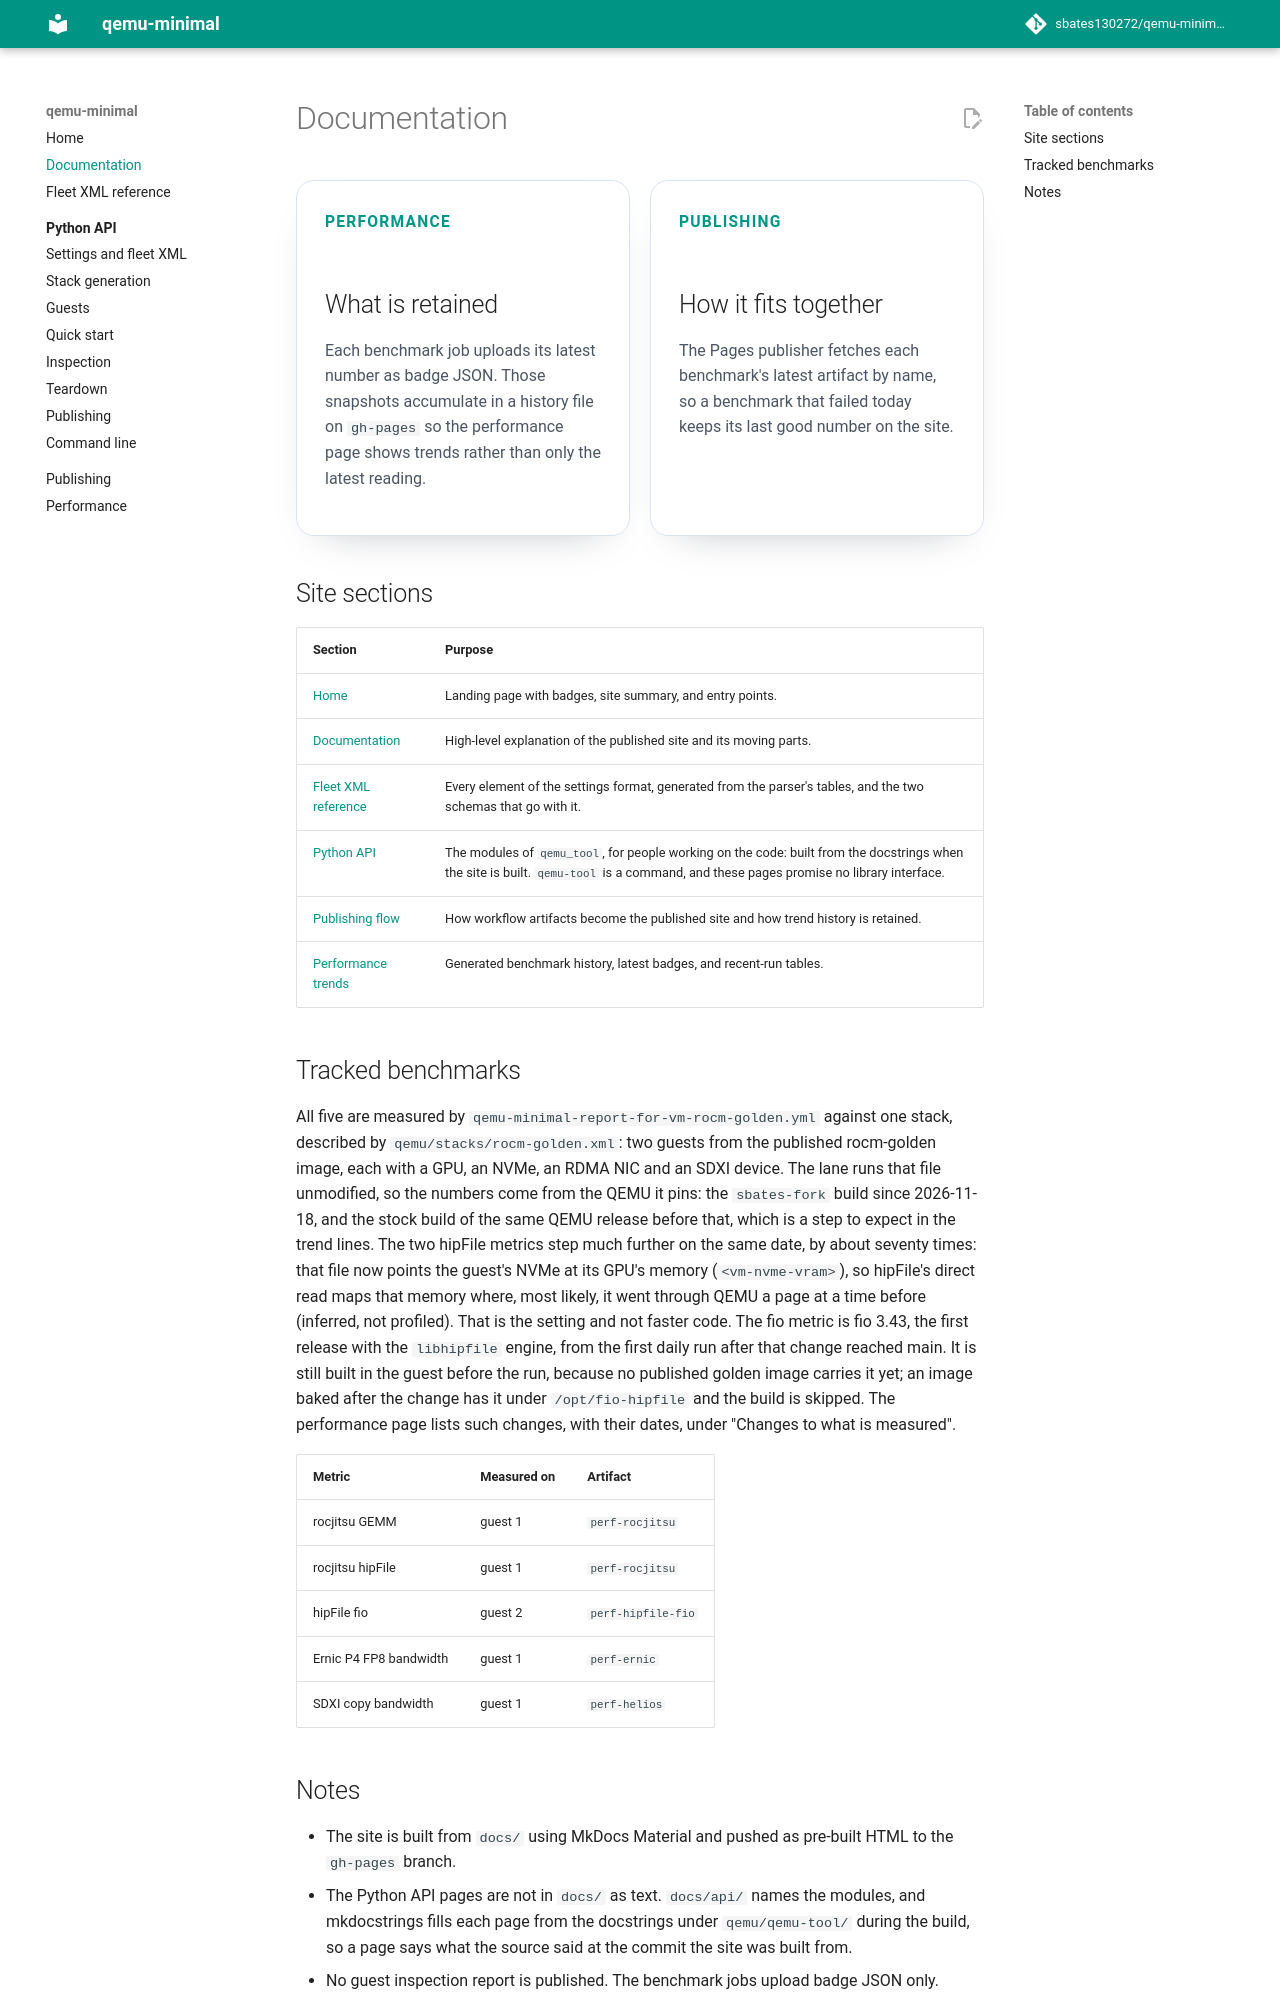

repository: sbates130272/qemu-minimal · page: documentation/index.html · generator: mkdocs

---
title: Documentation
---

<div class="doc-grid">
  <div class="doc-section">
    <span class="eyebrow">Performance</span>
    <h2>What is retained</h2>
    <p>
      Each benchmark job uploads its latest number as badge JSON. Those
      snapshots accumulate in a history file on <code>gh-pages</code> so the
      performance page shows trends rather than only the latest reading.
    </p>
  </div>
  <div class="doc-section">
    <span class="eyebrow">Publishing</span>
    <h2>How it fits together</h2>
    <p>
      The Pages publisher fetches each benchmark's latest artifact by name, so
      a benchmark that failed today keeps its last good number on the site.
    </p>
  </div>
</div>

## Site sections

| Section | Purpose |
| --- | --- |
| [Home](index.md) | Landing page with badges, site summary, and entry points. |
| [Documentation](documentation.md) | High-level explanation of the published site and its moving parts. |
| [Fleet XML reference](fleet-xml.md) | Every element of the settings format, generated from the parser's tables, and the two schemas that go with it. |
| [Python API](api/index.md) | The modules of `qemu_tool`, for people working on the code: built from the docstrings when the site is built. `qemu-tool` is a command, and these pages promise no library interface. |
| [Publishing flow](publishing.md) | How workflow artifacts become the published site and how trend history is retained. |
| [Performance trends](perf/index.md) | Generated benchmark history, latest badges, and recent-run tables. |

## Tracked benchmarks

All five are measured by `qemu-minimal-report-for-vm-rocm-golden.yml` against
one stack, described by `qemu/stacks/rocm-golden.xml`: two guests from the
published rocm-golden image, each with a GPU, an NVMe, an RDMA NIC and an SDXI
device. The lane runs that file unmodified, so the numbers come from the QEMU
it pins: the `sbates-fork` build since 2026-11-18, and the stock build of the
same QEMU release before that, which is a step to expect in the trend lines.
The two hipFile metrics step much further on the same date, by about seventy
times: that file now points the guest's NVMe at its GPU's memory
(`<vm-nvme-vram>`), so hipFile's direct read maps that memory where, most
likely, it went through QEMU a page at a time before (inferred, not
profiled). That is the setting and not faster code. The fio metric is fio
3.43, the first release with the `libhipfile` engine, from the first daily
run after that change reached main. It is still built in the guest before
the run, because no published golden image carries it yet; an image baked
after the change has it under `/opt/fio-hipfile` and the build is skipped.
The performance page
lists such changes, with their dates, under "Changes to what is measured".

| Metric | Measured on | Artifact |
| --- | --- | --- |
| rocjitsu GEMM | guest 1 | `perf-rocjitsu` |
| rocjitsu hipFile | guest 1 | `perf-rocjitsu` |
| hipFile fio | guest 2 | `perf-hipfile-fio` |
| Ernic P4 FP8 bandwidth | guest 1 | `perf-ernic` |
| SDXI copy bandwidth | guest 1 | `perf-helios` |
